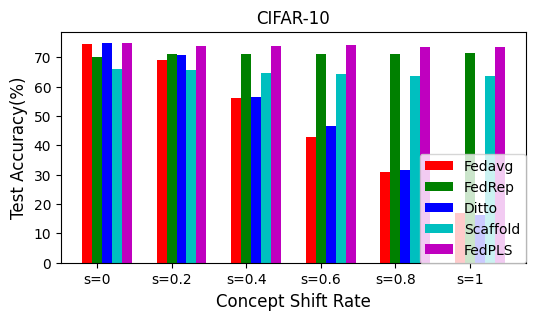

Python code for this plot:
#库导入
from matplotlib import pyplot as plt
import numpy as np

#参数设置
plt.rcParams['font.sans-serif'] = ['SimHei']
plt.rcParams['axes.unicode_minus'] = False
plt.rcParams['figure.dpi'] = 150
plt.rcParams['figure.figsize'] = (6, 3)

#国家和奖牌数据导入
# countries = ['c=2', 'c=4', 'c=6', 'c=8', 'c=10']
# fedavg_medal = [47.92,	63,	65.44,	69.07,	73.63]
# fedrep_medal = [84.05,	80.16,	74.88,	72.31,	70.47]
# ditto_medal = [53.17,	65.28,	68.74,	72.59,	72.66]
# scaffold_medal = [79.22,	68.9,	59.61,	55.84,	53.41]
# fedpls_medal = [84.4,	80.99,	76.72,	75.04,	74.55]
# x = np.array([0, 1.5, 3, 4.5, 6])



countries = ['s=0', 's=0.2', 's=0.4', 's=0.6', 's=0.8', 's=1']
fedavg_medal = [74.36,	69.19,	56.26,	42.8,	30.77,	16.88]
fedrep_medal = [70.11,	71.06,	71.11,	71.03,	71,	71.34]
ditto_medal = [74.81,	70.84,	56.51,	46.65,	31.61,	16.13]
scaffold_medal = [65.9,	65.61,	64.72,	64.34,	63.65, 63.5]
fedpls_medal = [74.95,	73.75,	73.83,	74.25,	73.42,	73.37]
x = np.array([0, 1.5, 3, 4.5, 6, 7.5])
#将横坐标国家转换为数值
# x = np.arange(len(countries))

width = 0.2
#计算每一块的起始坐标
fedavg_x = x
fedrep_x = x + width
ditto_x = x + 2 * width
scaffold_x = x + 3 * width
fedpls_x = x + 4 * width

#绘图
plt.bar(fedavg_x,fedavg_medal,width=width,color="r",label="Fedavg")
plt.bar(fedrep_x,fedrep_medal,width=width,color="g",label="FedRep")
plt.bar(ditto_x,ditto_medal,width=width, color="b",label="Ditto")
plt.bar(scaffold_x,scaffold_medal,width=width,color="c",label="Scaffold")
plt.bar(fedpls_x,fedpls_medal,width=width, color="m",label="FedPLS")

#将横坐标数值转换为国家
plt.xticks(x + width,labels=countries)
plt.title('CIFAR-10')
plt.ylabel('Test Accuracy(%)', fontsize=12)
plt.xlabel('Concept Shift Rate', fontsize=12)

# #显示柱状图的高度文本
# for i in range(len(countries)):
#     plt.text(gold_x[i],gold_medal[i], gold_medal[i],va="bottom",ha="center",fontsize=8)
#     plt.text(silver_x[i],silver_medal[i], gold_medal[i],va="bottom",ha="center",fontsize=8)
#     plt.text(bronze_x[i],bronze_medal[i], gold_medal[i],va"bottom",ha="center",fontsize=8)

#显示图例
plt.legend(loc="lower right", borderaxespad=0)
plt.show()
